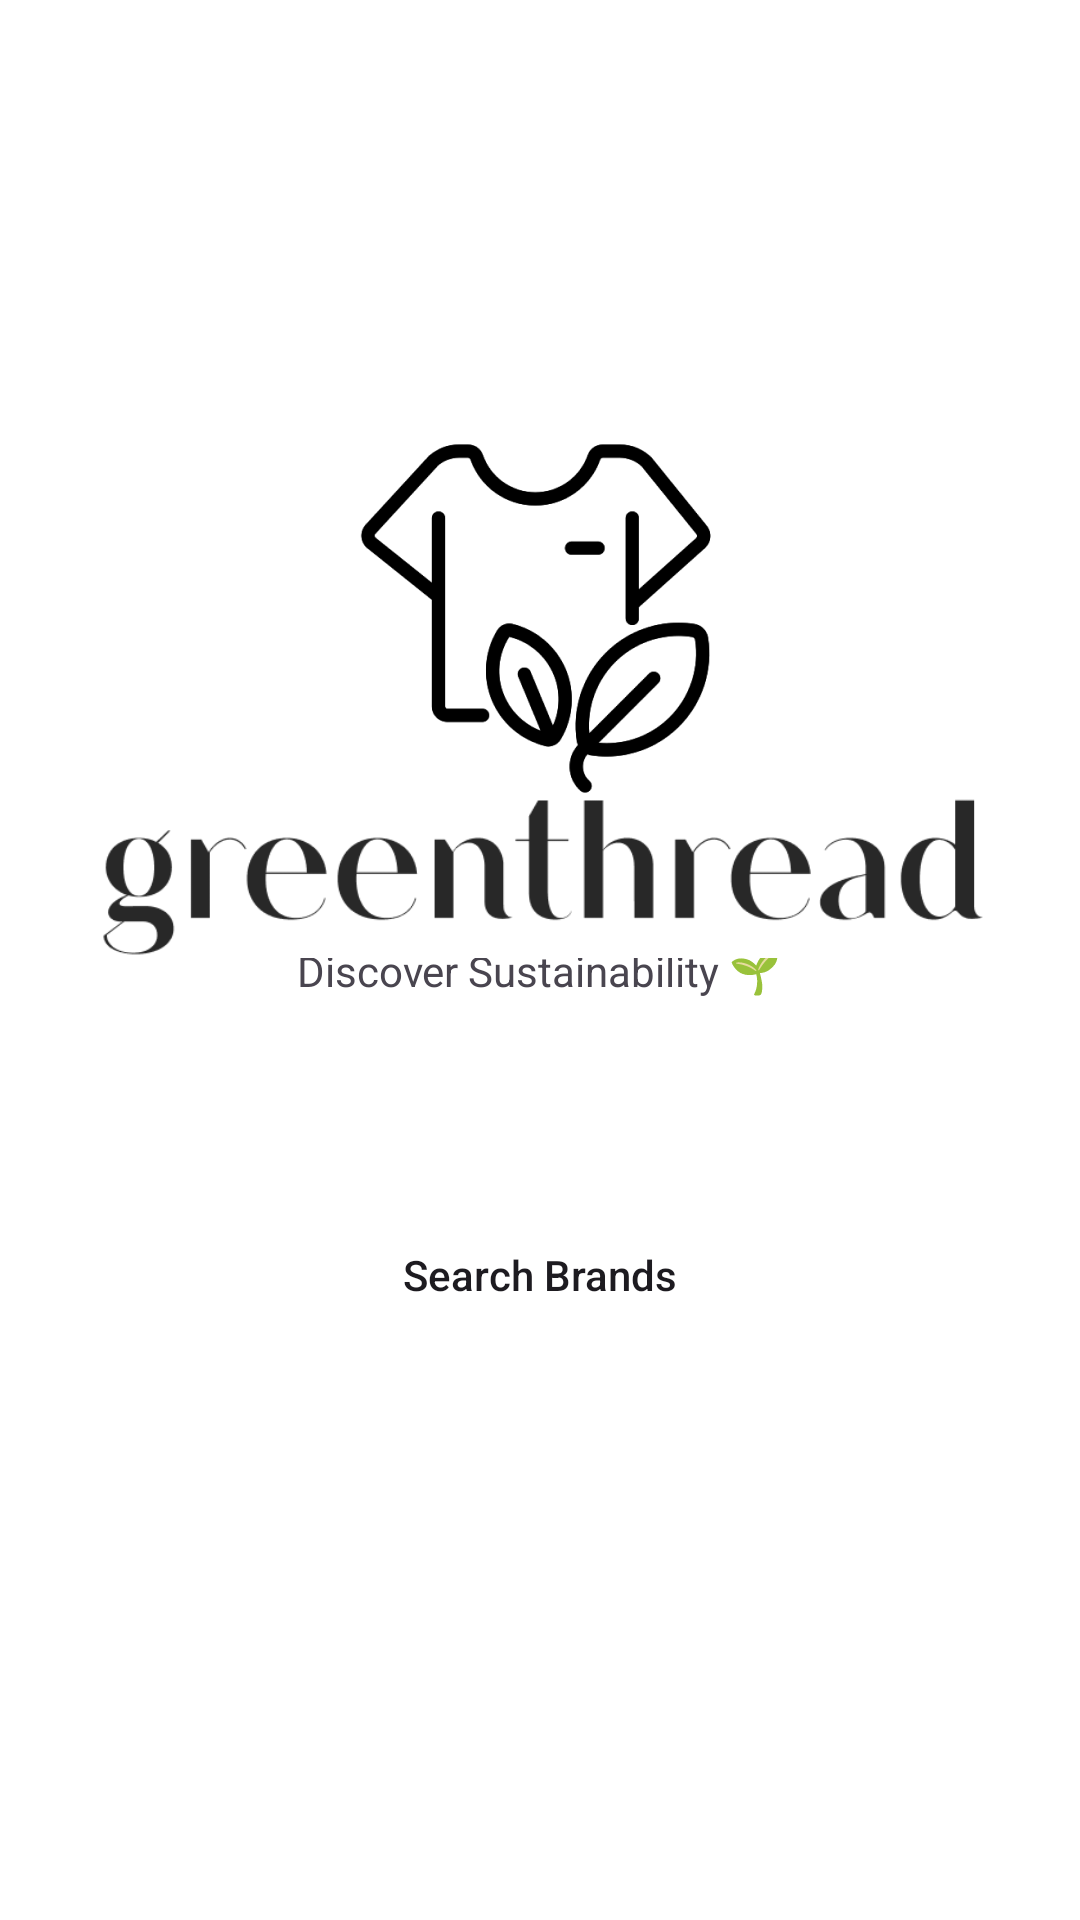

This screen was rendered from an Android layout file. Write that file and the resources it references.
<!-- AndroidManifest.xml: application theme Theme.Greenthread -->
<!-- res/layout/activity_main.xml -->
<?xml version="1.0" encoding="utf-8"?>
<androidx.constraintlayout.widget.ConstraintLayout xmlns:android="http://schemas.android.com/apk/res/android"
    xmlns:app="http://schemas.android.com/apk/res-auto"
    xmlns:tools="http://schemas.android.com/tools"
    android:id="@+id/main"
    android:layout_width="match_parent"
    android:layout_height="match_parent"
    android:background="#FFFFFF"
    tools:context=".MainActivity">

    <androidx.appcompat.widget.AppCompatButton
        android:id="@+id/btn_scan"
        android:layout_width="320dp"
        android:layout_height="46dp"
        android:background="@drawable/custom_button"
        android:text="@string/scan_item"
        android:textColor="#FFFFFF"
        android:textAllCaps="false"
        android:backgroundTint="#A0BA87"
        app:layout_constraintBottom_toBottomOf="parent"
        app:layout_constraintEnd_toEndOf="parent"
        app:layout_constraintHorizontal_bias="0.49"
        app:layout_constraintStart_toStartOf="parent"
        app:layout_constraintTop_toTopOf="parent"
        app:layout_constraintVertical_bias="0.58" />

    <androidx.appcompat.widget.AppCompatButton
        android:id="@+id/btn_search"
        android:layout_width="320dp"
        android:layout_height="46dp"
        android:background="@drawable/custom_button"
        android:backgroundTint="#ebe8e3"
        android:text="@string/search_brands"
        android:textAllCaps="false"
        app:layout_constraintBottom_toBottomOf="parent"
        app:layout_constraintEnd_toEndOf="parent"
        app:layout_constraintHorizontal_bias="0.493"
        app:layout_constraintStart_toStartOf="parent"
        app:layout_constraintTop_toTopOf="parent"
        app:layout_constraintVertical_bias="0.677" />

    <TextView
        android:id="@+id/textView2"
        android:layout_width="202dp"
        android:layout_height="23dp"
        android:text="@string/discover_sustainability"
        android:textAlignment="center"
        app:layout_constraintBottom_toBottomOf="parent"
        app:layout_constraintEnd_toEndOf="parent"
        app:layout_constraintHorizontal_bias="0.497"
        app:layout_constraintStart_toStartOf="parent"
        app:layout_constraintTop_toTopOf="parent"
        app:layout_constraintVertical_bias="0.509" />

    <ImageView
        android:id="@+id/imageView"
        android:layout_width="319dp"
        android:layout_height="56dp"
        app:layout_constraintBottom_toBottomOf="parent"
        app:layout_constraintEnd_toEndOf="parent"
        app:layout_constraintStart_toStartOf="parent"
        app:layout_constraintTop_toTopOf="parent"
        app:layout_constraintVertical_bias="0.451"
        app:srcCompat="@drawable/greenthread_text" />

    <ImageView
        android:id="@+id/imageView2"
        android:layout_width="wrap_content"
        android:layout_height="wrap_content"
        app:layout_constraintBottom_toBottomOf="parent"
        app:layout_constraintEnd_toEndOf="parent"
        app:layout_constraintStart_toStartOf="parent"
        app:layout_constraintTop_toTopOf="parent"
        app:layout_constraintVertical_bias="0.281"
        app:srcCompat="@drawable/greenthread_logo" />

</androidx.constraintlayout.widget.ConstraintLayout>
<!-- resources referenced by this layout -->
<resources>
  <!-- drawable greenthread_logo: png bitmap (drawable-nodpi, 24383 bytes) -->
  <!-- drawable greenthread_text: png bitmap (drawable-nodpi, 9642 bytes) -->
  <string name="discover_sustainability">Discover Sustainability 🌱</string>
  <string name="scan_item">Scan Item</string>
  <string name="search_brands">Search Brands</string>
  <style name="Theme.Greenthread" parent="Base.Theme.Greenthread" />
  <style name="Base.Theme.Greenthread" parent="Theme.Material3.DayNight.NoActionBar">
          
          
      </style>
</resources>
